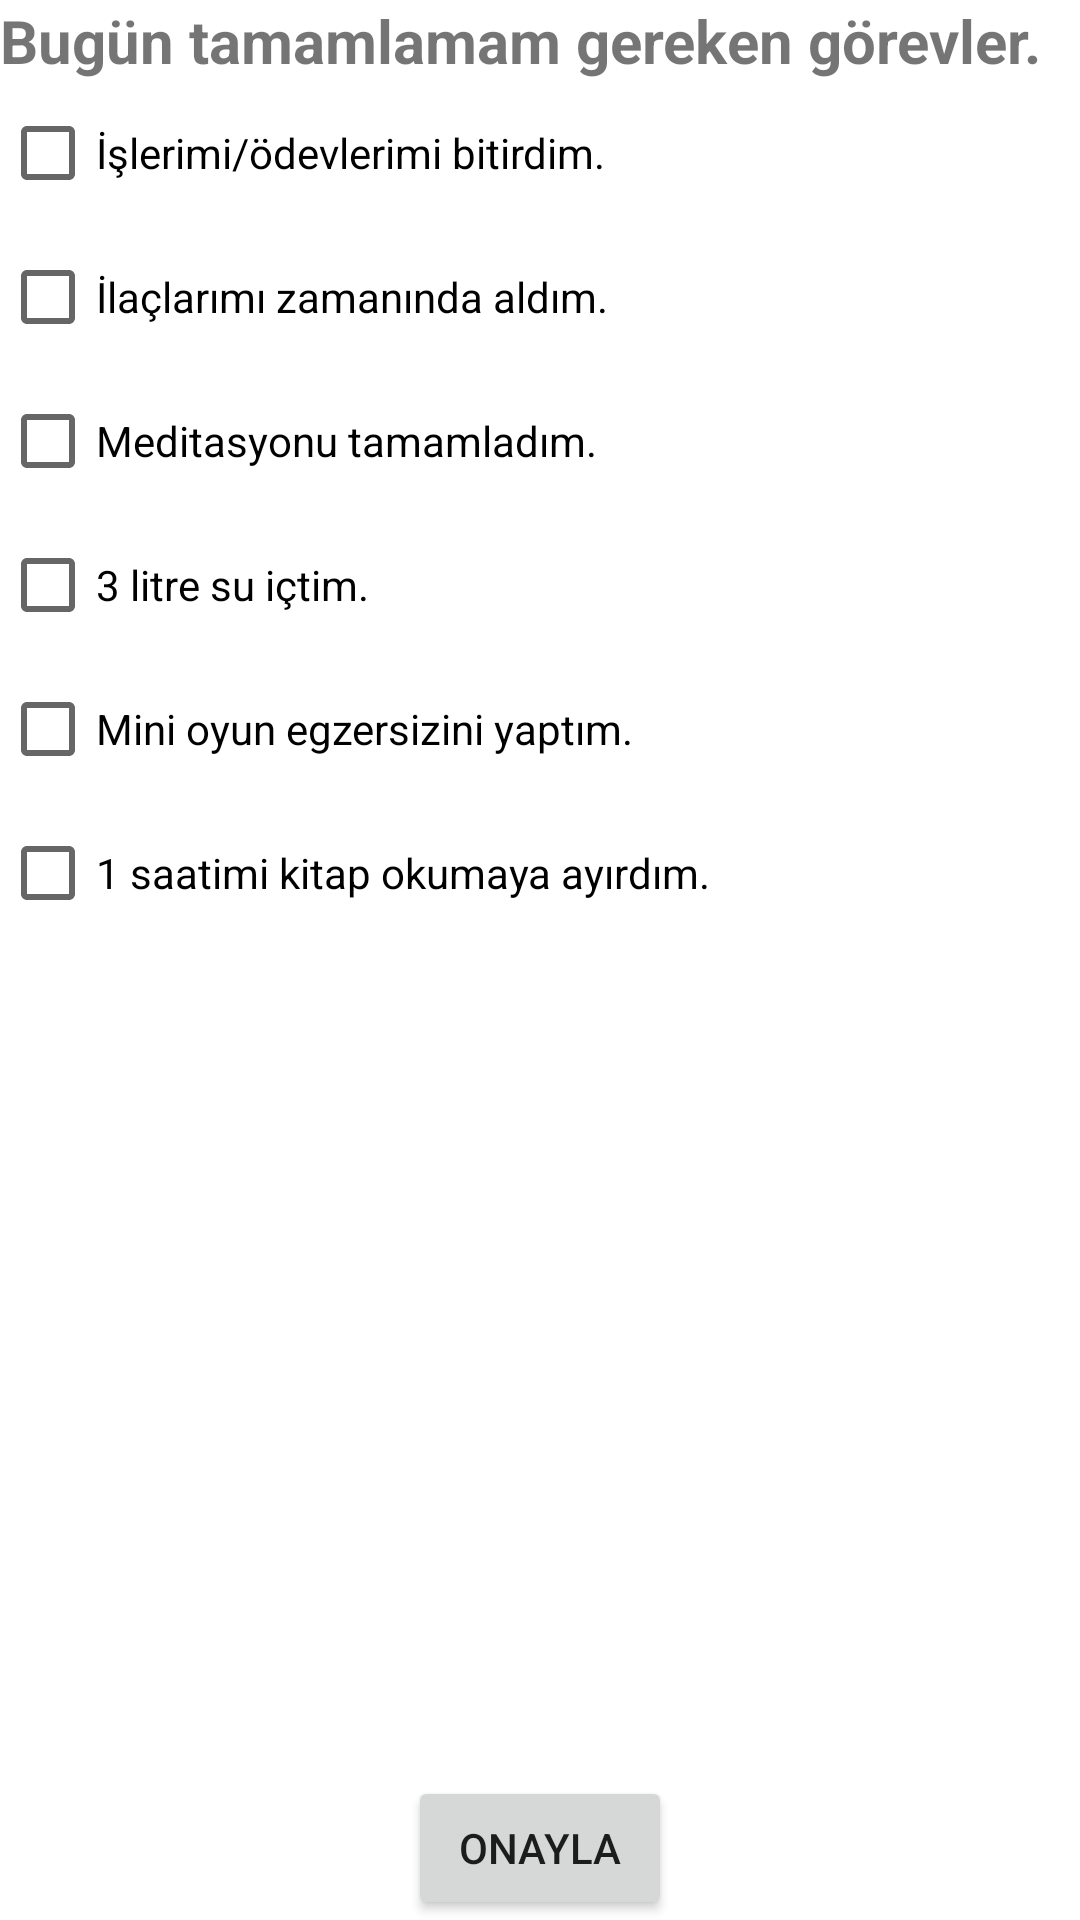

Produce the Android XML layout that renders to this screen, including the resource entries it uses.
<!-- AndroidManifest.xml: application theme Theme.DEHBapp -->
<!-- res/layout/activity_gorevler.xml -->
<?xml version="1.0" encoding="utf-8"?>
<LinearLayout xmlns:android="http://schemas.android.com/apk/res/android"
    android:id="@+id/gorevtextt"
    android:layout_width="fill_parent"
    android:layout_height="fill_parent"
    android:layout_margin="0dp"
    android:background="@drawable/skybg"
    android:orientation="vertical">

    <TextView
        android:layout_width="wrap_content"
        android:layout_height="wrap_content"
        android:text="Bugün tamamlamam gereken görevler."
        android:textSize="20sp"
        android:textStyle="bold" />

    <LinearLayout
        android:layout_width="match_parent"
        android:layout_height="wrap_content"
        android:orientation="horizontal">

        <LinearLayout
            android:layout_width="0dp"
            android:layout_height="wrap_content"
            android:layout_weight="1"
            android:orientation="vertical">

            <CheckBox
                android:id="@+id/checkBox1"
                android:layout_width="wrap_content"
                android:layout_height="wrap_content"
                android:text="İşlerimi/ödevlerimi bitirdim." />

            <CheckBox
                android:id="@+id/checkBox2"
                android:layout_width="wrap_content"
                android:layout_height="wrap_content"
                android:text="İlaçlarımı zamanında aldım." />

            <CheckBox
                android:id="@+id/checkBox3"
                android:layout_width="wrap_content"
                android:layout_height="wrap_content"
                android:text="Meditasyonu tamamladım." />
        </LinearLayout>
    </LinearLayout>


    <LinearLayout
        android:layout_width="300dp"
        android:layout_height="400dp"
        android:layout_weight="1"
        android:orientation="vertical">

        <CheckBox
            android:id="@+id/checkBox4"
            android:layout_width="wrap_content"
            android:layout_height="wrap_content"
            android:text="3 litre su içtim." />

        <CheckBox
            android:id="@+id/checkBox5"
            android:layout_width="wrap_content"
            android:layout_height="wrap_content"
            android:text="Mini oyun egzersizini yaptım." />

        <CheckBox
            android:id="@+id/checkBox6"
            android:layout_width="251dp"
            android:layout_height="wrap_content"
            android:text="1 saatimi kitap okumaya ayırdım." />
    </LinearLayout>

    <Button
        android:id="@+id/sendButton"
        android:layout_width="wrap_content"
        android:layout_height="wrap_content"
        android:layout_gravity="center_horizontal"
        android:layout_marginTop="10dp"
        android:text="Onayla" />

</LinearLayout>
<!-- resources referenced by this layout -->
<resources>
  <style name="Theme.DEHBapp" parent="Theme.MaterialComponents.DayNight.DarkActionBar">
          
          <item name="colorPrimary">@color/purple_500</item>
          <item name="colorPrimaryVariant">@color/purple_700</item>
          <item name="colorOnPrimary">@color/white</item>
          
          <item name="colorSecondary">@color/teal_200</item>
          <item name="colorSecondaryVariant">@color/teal_700</item>
          <item name="colorOnSecondary">@color/black</item>
          
          <item name="android:statusBarColor" tools:targetApi="l">?attr/colorPrimaryVariant</item>
          
      </style>
  <color name="purple_500">#5E35B1</color>
  <color name="purple_700">#FF3700B3</color>
  <color name="white">#FFFFFFFF</color>
  <color name="teal_200">#FF03DAC5</color>
  <color name="teal_700">#FF018786</color>
  <color name="black">#FF000000</color>
</resources>
